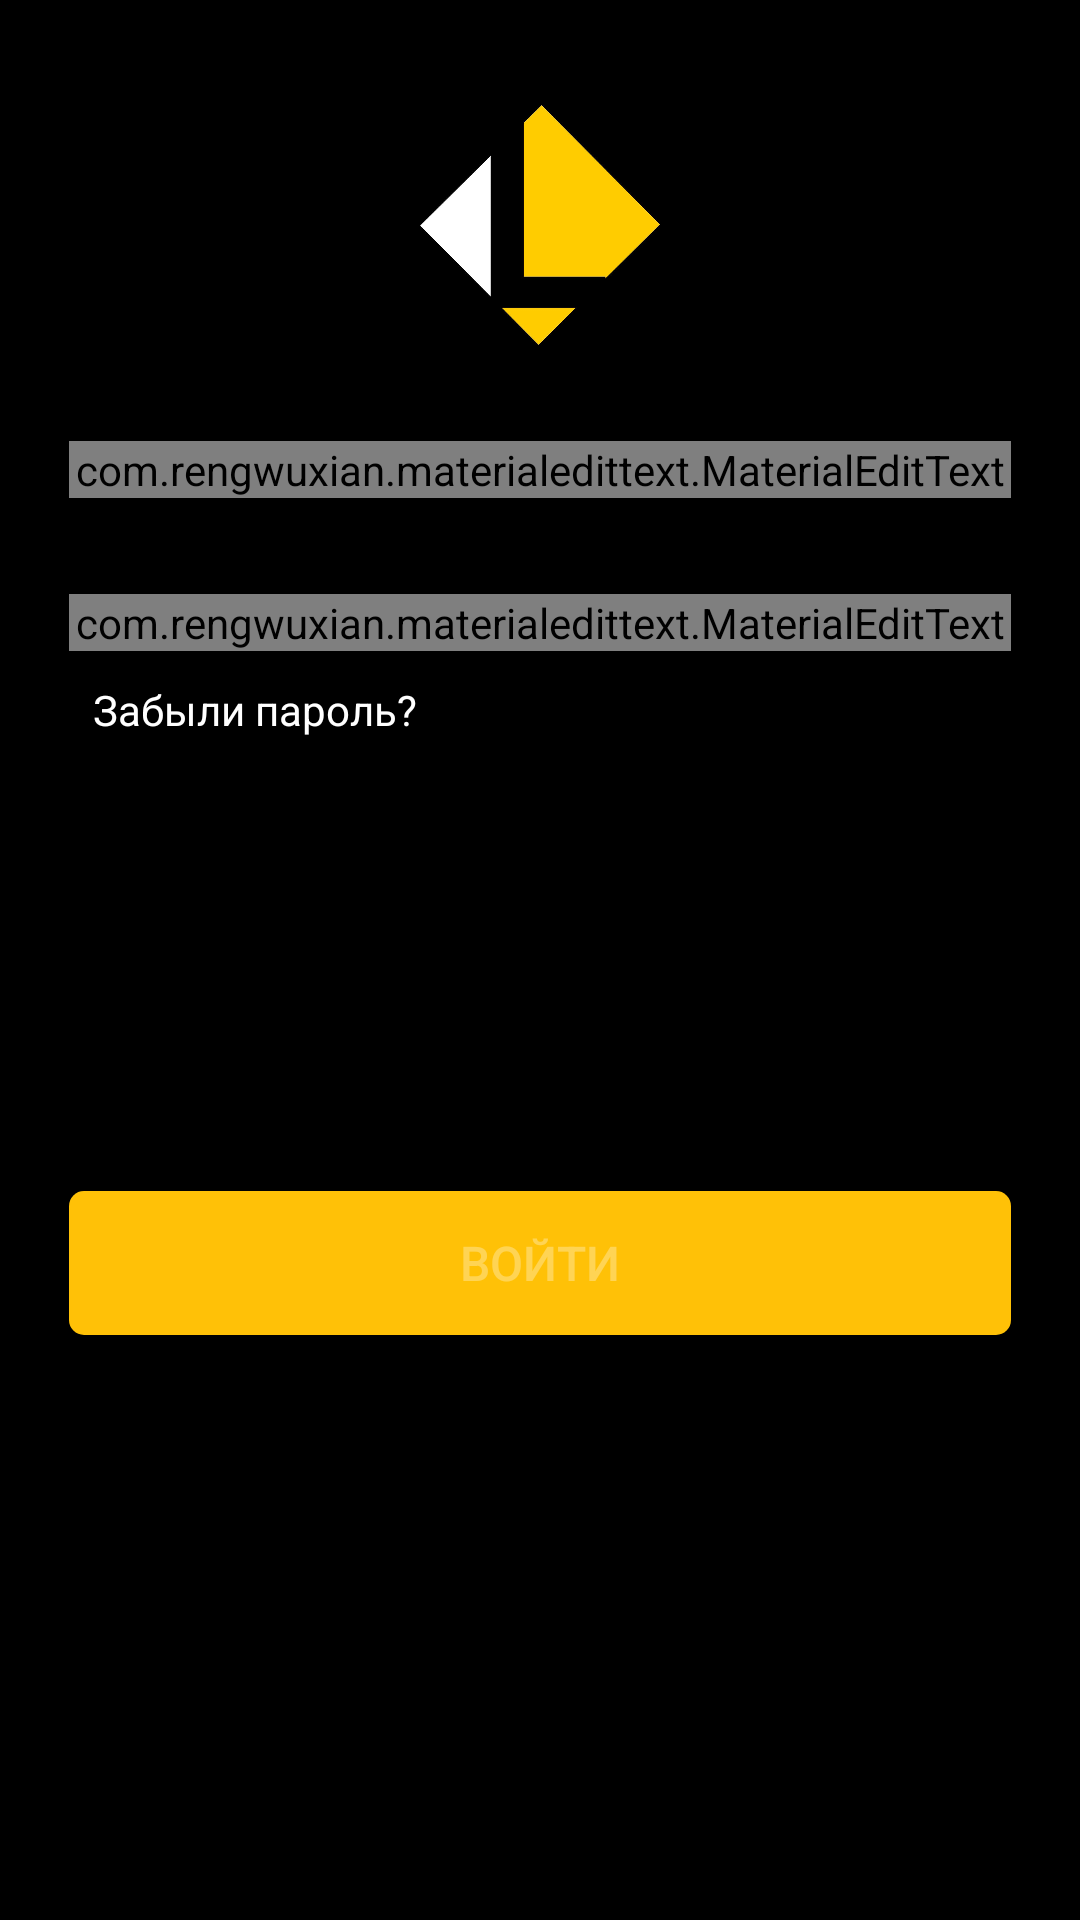

This screen was rendered from an Android layout file. Write that file and the resources it references.
<!-- AndroidManifest.xml: application theme AppTheme -->
<!-- res/layout/fragment_login.xml -->
<?xml version="1.0" encoding="utf-8"?>
<FrameLayout xmlns:android="http://schemas.android.com/apk/res/android"
    xmlns:app="http://schemas.android.com/apk/res-auto"
    xmlns:tools="http://schemas.android.com/tools"
    android:layout_width="match_parent"
    android:layout_height="match_parent"
    android:background="@color/colorPrimary"
    android:padding="15dp"
    tools:context=".fragments.LoginFragment">

    <androidx.constraintlayout.widget.ConstraintLayout
        android:layout_width="match_parent"
        android:layout_height="match_parent">

        <ImageView
            android:id="@+id/imageView2"
            android:layout_width="80dp"
            android:layout_height="80dp"
            android:layout_marginTop="20dp"
            android:src="@drawable/lets"
            app:layout_constraintEnd_toEndOf="parent"
            app:layout_constraintStart_toStartOf="parent"
            app:layout_constraintTop_toTopOf="parent" />

        <com.rengwuxian.materialedittext.MaterialEditText
            android:id="@+id/sign_in_email"
            android:layout_width="match_parent"
            android:layout_height="wrap_content"
            android:layout_marginStart="8dp"
            android:layout_marginTop="32dp"
            android:layout_marginEnd="8dp"
            android:hint="Email"
            android:inputType="textEmailAddress"
            app:layout_constraintEnd_toEndOf="parent"
            app:layout_constraintStart_toStartOf="parent"
            app:layout_constraintTop_toBottomOf="@+id/imageView2"
            app:met_baseColor="#fff"
            app:met_floatingLabel="highlight"
            app:met_primaryColor="#fff"
            app:met_textColor="#fff"
            app:met_textColorHint="#fff" />

        <com.rengwuxian.materialedittext.MaterialEditText
            android:id="@+id/sign_in_password"
            android:layout_width="match_parent"
            android:layout_height="wrap_content"
            android:layout_marginStart="8dp"
            android:layout_marginTop="32dp"
            android:layout_marginEnd="8dp"
            android:hint="Пароль"
            android:inputType="textPassword"
            app:layout_constraintEnd_toEndOf="parent"
            app:layout_constraintHorizontal_bias="0.5"
            app:layout_constraintStart_toStartOf="parent"
            app:layout_constraintTop_toBottomOf="@+id/sign_in_email"
            app:met_baseColor="#fff"
            app:met_floatingLabel="highlight"
            app:met_primaryColor="#fff"
            app:met_textColor="#fff"
            app:met_textColorHint="#fff" />

        <TextView
            android:id="@+id/sign_in_forgot"
            android:layout_width="wrap_content"
            android:layout_height="wrap_content"
            android:layout_marginStart="8dp"
            android:layout_marginTop="10dp"
            android:text="Забыли пароль?"
            android:textColor="@color/colorAccent"
            app:layout_constraintStart_toStartOf="@+id/sign_in_password"
            app:layout_constraintTop_toBottomOf="@+id/sign_in_password" />

        <Button
            android:id="@+id/sign_in_button"
            android:layout_width="0dp"
            android:layout_height="wrap_content"
            android:layout_marginStart="8dp"
            android:layout_marginEnd="8dp"
            android:background="@drawable/auth_button_back"
            android:text="войти"
            android:textColor="#50ffffff"
            android:textSize="16sp"
            android:enabled="false"
            app:layout_constraintBottom_toBottomOf="parent"
            app:layout_constraintEnd_toEndOf="parent"
            app:layout_constraintHorizontal_bias="0.5"
            app:layout_constraintStart_toStartOf="parent"
            app:layout_constraintTop_toBottomOf="@+id/sign_in_password" />

        <ProgressBar
            android:id="@+id/login_progress"
            style="?android:attr/progressBarStyle"
            android:layout_width="30dp"
            android:layout_height="30dp"
            android:visibility="invisible"
            app:layout_constraintBottom_toTopOf="@+id/sign_in_button"
            app:layout_constraintEnd_toEndOf="parent"
            app:layout_constraintHorizontal_bias="0.5"
            app:layout_constraintStart_toStartOf="parent"
            app:layout_constraintTop_toBottomOf="@+id/sign_in_forgot" />

    </androidx.constraintlayout.widget.ConstraintLayout>

</FrameLayout>
<!-- resources referenced by this layout -->
<resources>
  <color name="colorAccent">#fff</color>
  <color name="colorPrimary">#000</color>
  <!-- drawable auth_button_back (drawable) -->
  <?xml version="1.0" encoding="utf-8"?>
  <ripple xmlns:android="http://schemas.android.com/apk/res/android"
      xmlns:tools="http://schemas.android.com/tools"
      android:color="@color/colorAccent"
      tools:targetApi="lollipop"
      >
      <item>
          <shape android:shape="rectangle">
              <solid android:color="@color/btnRed"/>
              <corners android:radius="5dp"/>
          </shape>
      </item>
  
  </ripple>
  <!-- drawable lets: jpg bitmap (drawable-v24, 19182 bytes) -->
  <style name="AppTheme" parent="Theme.AppCompat.Light.DarkActionBar">
          
          <item name="colorPrimary">@color/colorPrimary</item>
          <item name="colorPrimaryDark">@color/colorPrimaryDark</item>
          <item name="colorAccent">@color/colorAccent</item>
  
      </style>
  <color name="btnRed">#FFC107</color>
  <color name="colorPrimaryDark">#000</color>
</resources>
